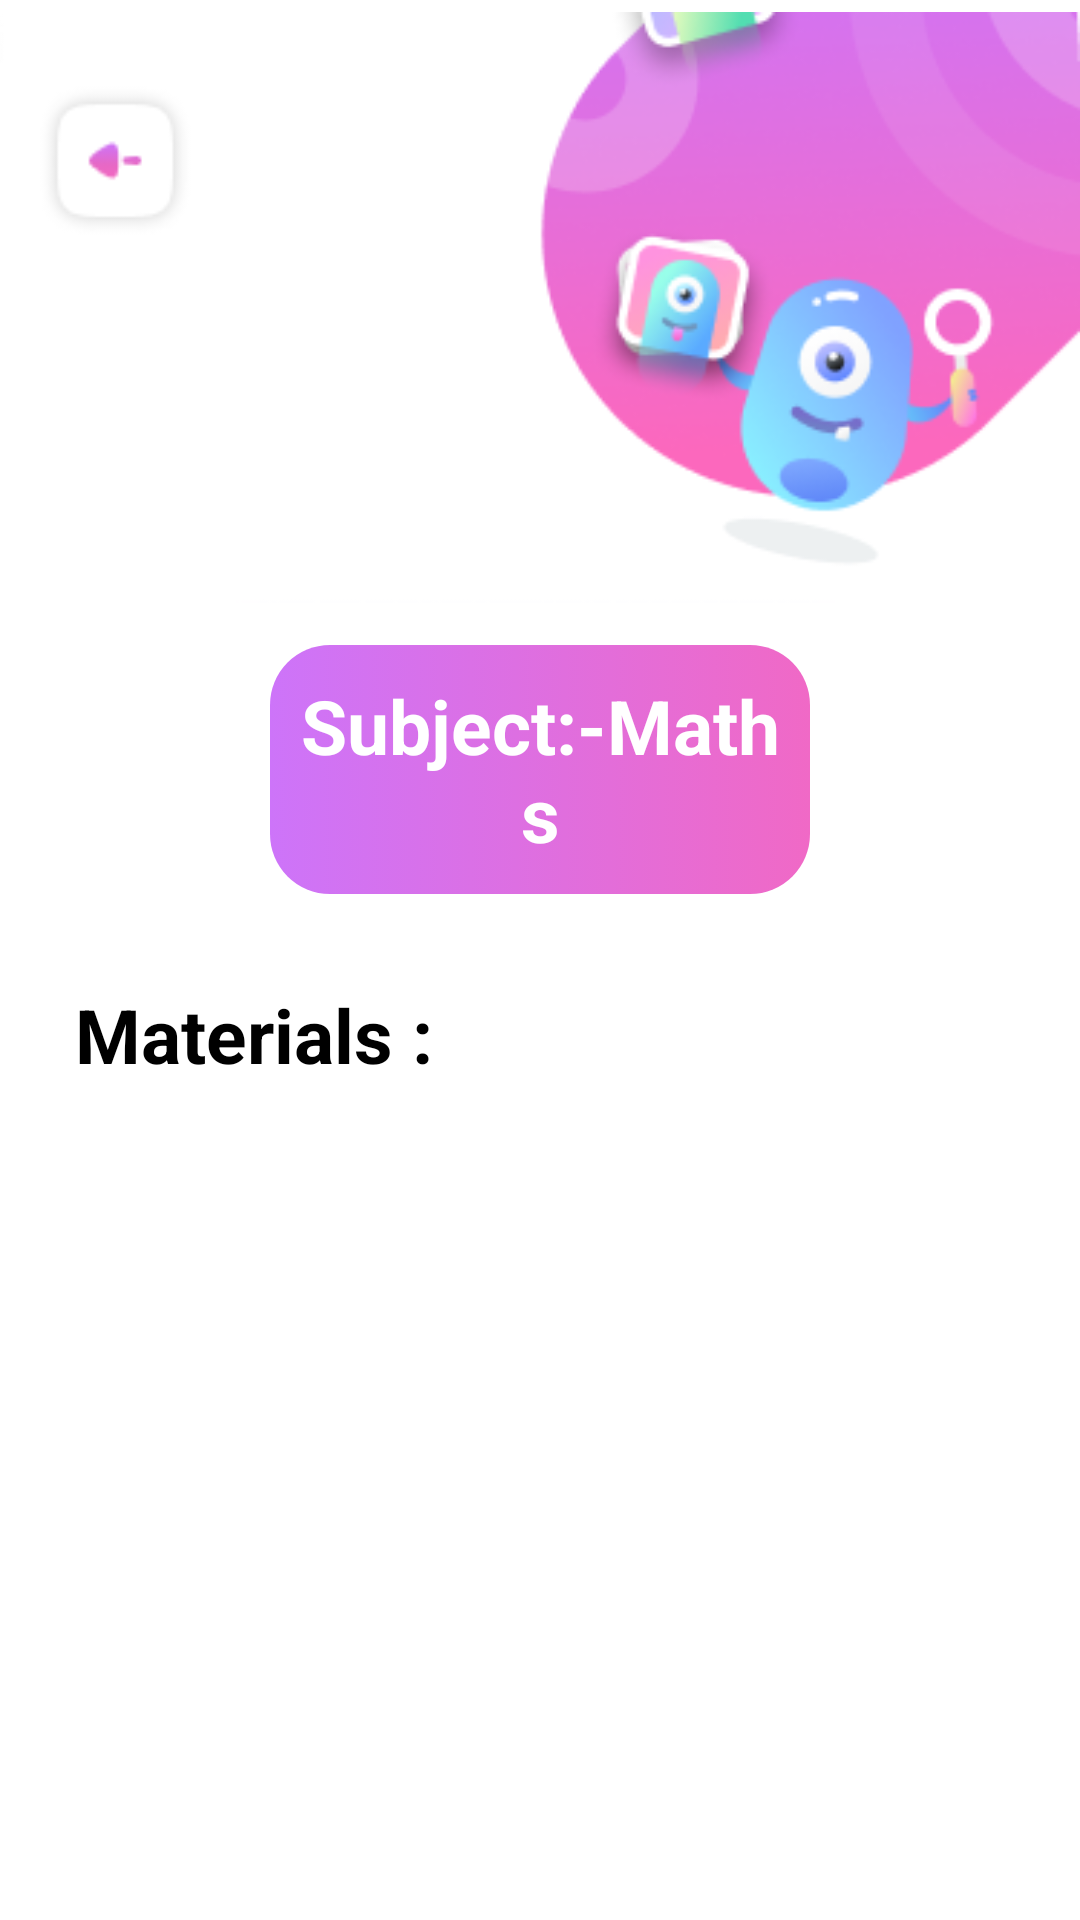

This screen was rendered from an Android layout file. Write that file and the resources it references.
<!-- AndroidManifest.xml: application theme Theme.DesignApplication -->
<!-- res/layout/fragment_materials.xml -->
<?xml version="1.0" encoding="utf-8"?>
<androidx.constraintlayout.widget.ConstraintLayout xmlns:android="http://schemas.android.com/apk/res/android"
    xmlns:app="http://schemas.android.com/apk/res-auto"
    xmlns:tools="http://schemas.android.com/tools"
    android:layout_width="match_parent"
    android:layout_height="match_parent"
    android:background="@color/white"
    tools:context=".MaterialsFragment">

    <com.google.android.material.imageview.ShapeableImageView
        android:id="@+id/image_logo"
        android:layout_width="wrap_content"
        android:layout_height="wrap_content"
        android:src="@drawable/logo"
        app:layout_constraintEnd_toEndOf="parent"
        app:layout_constraintStart_toStartOf="parent"
        app:layout_constraintTop_toTopOf="parent" />

    <com.google.android.material.textview.MaterialTextView
        android:id="@+id/textview_subject"
        android:layout_width="match_parent"
        android:layout_height="wrap_content"
        android:layout_marginStart="90dp"
        android:layout_marginTop="10dp"
        android:layout_marginEnd="90dp"
        android:background="@drawable/colors"
        android:gravity="center"
        android:padding="10dp"
        android:text="Subject:-Maths"
        android:textColor="#FFFFFF"
        android:textSize="25sp"
        android:textStyle="bold"
        app:layout_constraintEnd_toEndOf="parent"
        app:layout_constraintStart_toStartOf="parent"
        app:layout_constraintTop_toBottomOf="@id/image_logo" />


    <com.google.android.material.textview.MaterialTextView
        android:id="@+id/textview_Materials"
        android:layout_width="match_parent"
        android:layout_height="46dp"
        android:layout_marginStart="25dp"
        android:layout_marginTop="24dp"
        android:layout_marginEnd="25dp"
        android:gravity="start|center"
        android:text="Materials :"
        android:textColor="@color/black"
        android:textSize="25sp"
        android:textStyle="bold"
        app:layout_constraintEnd_toEndOf="parent"
        app:layout_constraintStart_toStartOf="parent"
        app:layout_constraintTop_toBottomOf="@id/textview_subject" />

    <androidx.recyclerview.widget.RecyclerView
        android:id="@+id/design_recyclerview2"
        android:layout_width="match_parent"
        android:layout_height="0dp"
        app:layout_constraintStart_toStartOf="parent"
        app:layout_constraintTop_toBottomOf="@id/textview_Materials"
        tools:itemCount="2"
        tools:listitem="@layout/card_view2" />

</androidx.constraintlayout.widget.ConstraintLayout>
<!-- res/layout/card_view2.xml (included above) -->
<?xml version="1.0" encoding="utf-8"?>
<androidx.cardview.widget.CardView xmlns:android="http://schemas.android.com/apk/res/android"
    xmlns:app="http://schemas.android.com/apk/res-auto"
    android:layout_width="match_parent"
    android:layout_height="wrap_content"
    android:layout_marginStart="30dp"
    android:layout_marginTop="15dp"
    android:layout_marginEnd="30dp"
    app:cardCornerRadius="10dp">

    <androidx.constraintlayout.widget.ConstraintLayout
        android:layout_width="match_parent"
        android:layout_height="wrap_content"
        android:background="@drawable/material_bar">

        <ImageView
            android:id="@+id/icon_textbook"
            android:layout_width="wrap_content"
            android:layout_height="wrap_content"
            android:layout_marginStart="10dp"
            android:layout_marginTop="15dp"
            android:gravity="start|top"
            android:src="@drawable/ic_action_text_book"
            app:layout_constraintStart_toStartOf="parent"
            app:layout_constraintTop_toTopOf="parent" />

        <com.google.android.material.textview.MaterialTextView
            android:id="@+id/textview_textbook"
            android:layout_width="wrap_content"
            android:layout_height="wrap_content"
            android:layout_marginStart="30dp"
            android:layout_marginTop="10dp"
            android:gravity="center"
            android:text="TEXTBOOK"
            android:textColor="@color/black"
            android:textSize="25sp"
            android:textStyle="bold"
            app:layout_constraintStart_toEndOf="@id/icon_textbook"
            app:layout_constraintTop_toTopOf="parent" />

        <com.google.android.material.textview.MaterialTextView
            android:id="@+id/btn_see"
            android:layout_width="70dp"
            android:layout_height="32dp"
            android:layout_marginStart="20dp"
            android:background="@drawable/button_yellow"
            android:gravity="center"
            android:text="See"
            android:textAllCaps="false"
            android:textColor="@color/white"
            android:textSize="20sp"
            android:layout_marginTop="10dp"
            app:layout_constraintEnd_toEndOf="parent"
            android:layout_marginEnd="20dp"
            app:layout_constraintTop_toTopOf="parent" />

        <com.google.android.material.textview.MaterialTextView
            android:id="@+id/textview_subtitle"
            android:layout_width="match_parent"
            android:layout_height="wrap_content"
            android:layout_marginStart="10dp"
            android:layout_marginEnd="30dp"
            android:layout_marginBottom="10dp"
            android:layout_marginTop="5dp"
            android:text="2020-2023 total videos"
            app:layout_constraintBottom_toBottomOf="parent"
            app:layout_constraintTop_toBottomOf="@id/textview_textbook" />


    </androidx.constraintlayout.widget.ConstraintLayout>


</androidx.cardview.widget.CardView>
<!-- resources referenced by this layout -->
<resources>
  <color name="black">#FF000000</color>
  <color name="white">#FFFFFFFF</color>
  <!-- drawable button_yellow (drawable) -->
  <?xml version="1.0" encoding="utf-8"?>
  <shape xmlns:android="http://schemas.android.com/apk/res/android"
  
      android:shape="rectangle">
      <stroke
          android:width="1dp"
          android:color="@color/yellow" />
      <solid android:color="@color/yellow" />
  
      <corners android:radius="10dp" />
  </shape>
  <!-- drawable colors (drawable) -->
  <?xml version="1.0" encoding="utf-8"?>
  <selector xmlns:android="http://schemas.android.com/apk/res/android">
  
      <item>
          <shape android:shape="rectangle">
              <gradient android:startColor="@color/purple"
                  android:endColor="@color/pink"/>
              <corners android:radius="20dp"/>
          </shape>
  
  
      </item>
  </selector>
  <!-- drawable ic_action_text_book: png bitmap (drawable-hdpi, 612 bytes) -->
  <!-- drawable logo: png bitmap (drawable, 31247 bytes) -->
  <!-- drawable material_bar (drawable) -->
  <?xml version="1.0" encoding="utf-8"?>
  <shape xmlns:android="http://schemas.android.com/apk/res/android"
      android:shape= "rectangle">
      <stroke
          android:width="2dp"
          android:color="@color/black" />
      
      <corners android:radius="10dp" />
  
  </shape>
  <style name="Theme.DesignApplication" parent="Base.Theme.DesignApplication" />
  <color name="yellow">#FFBE52</color>
  <color name="purple">#CD74F9</color>
  <color name="pink">#F069C6</color>
  <style name="Base.Theme.DesignApplication" parent="Theme.Material3.DayNight.NoActionBar">
          
           
          
          <item name="android:windowFullscreen"> true</item>
      </style>
</resources>
